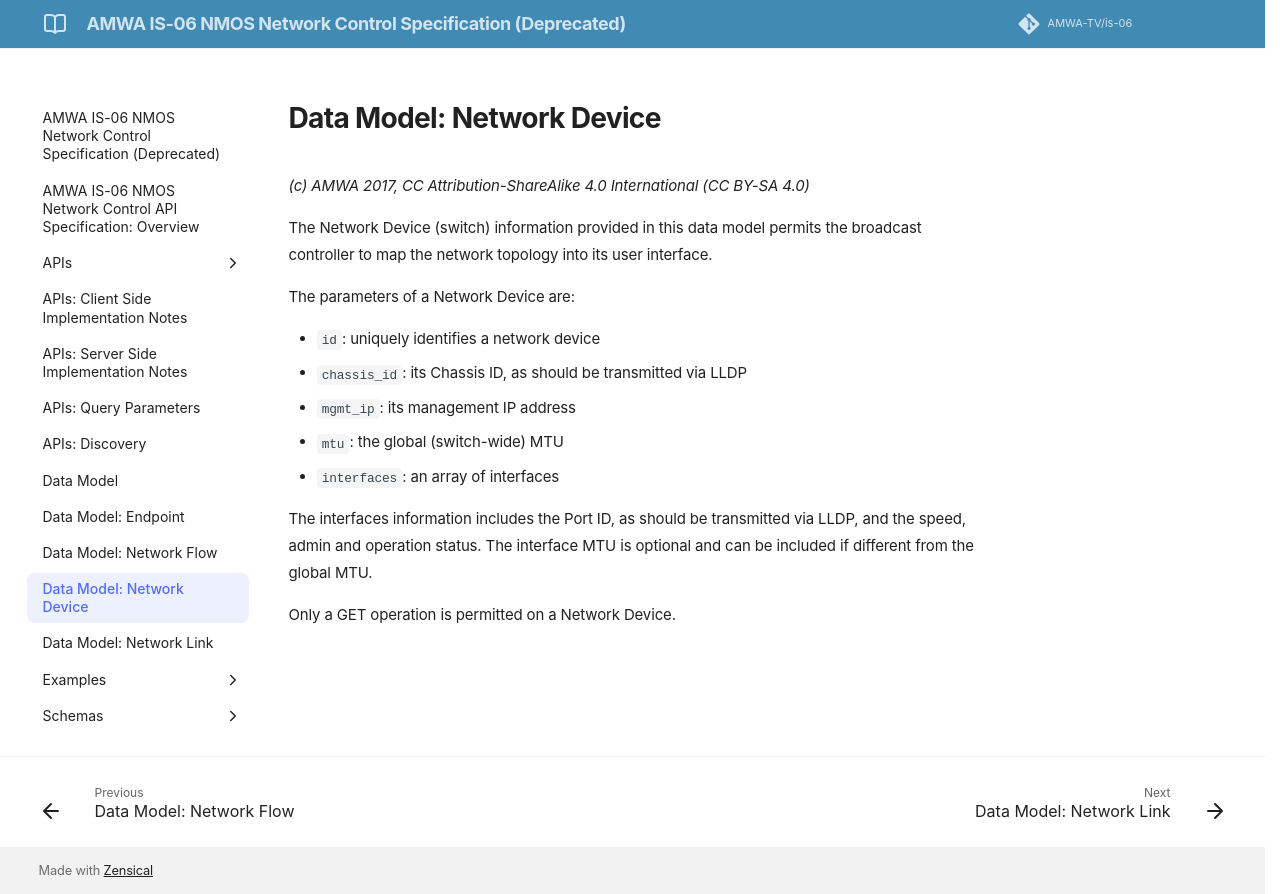

repository: AMWA-TV/is-06 · page: v1.0.1/3.3. Data Model - Network Device/index.html · generator: jekyll

# Data Model: Network Device

_(c) AMWA 2017, CC Attribution-NoDerivatives 4.0 International (CC BY-ND 4.0)_

The Network Device (switch) information provided in this data model permits the broadcast controller to map the network topology into its user interface.

The parameters of a Network Device are:

* `id`: uniquely identifies a network device
* `chassis_id`: its Chassis ID, as should be transmitted via LLDP
* `mgmt_ip`: its management IP address
* `mtu`: the global (switch-wide) MTU
* `interfaces`: an array of interfaces

The interfaces information includes the Port ID, as should be transmitted via LLDP, and the speed, admin and operation status. The interface MTU is optional and can be included if different from the global MTU.

Only a GET operation is permitted on a Network Device.
